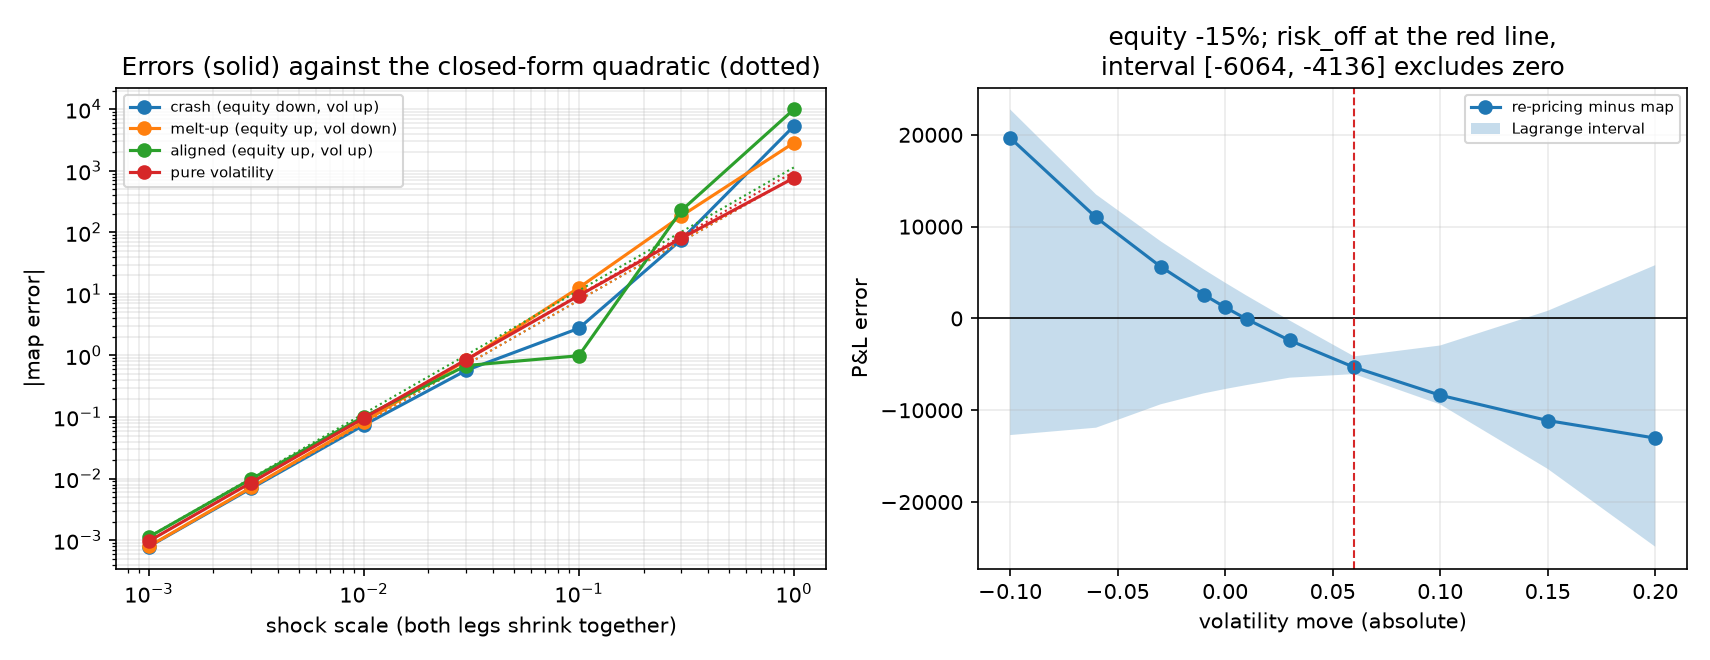

The table this chart was drawn from, first rows:
delta, vol_move, spot_move_absolute, revalued_pnl, engine_pnl, error, relative_error, quadratic_term, error_over_quadratic, residual_after_quadratic, trapped_coefficient, segment_min_third_directional, segment_max_third_directional, coefficient_inside_segment_range, error_interval_low, error_interval_high, interval_excludes_zero, interval_width, interval_width_over_error, dominant_omitted_term, volatility_attribution, term_quadratic_vanna, term_quadratic_volga, term_cubic_speed
-0.3, -0.1, -30.0, -108908, -130698, 21790, 0.2001, 3247, 6.712, 18543, 111260, -1113301, 523836, True, -182304, 90553, False, 272856, 12.52, cubic_gamma_sigma, -35574, 577, 2670, 31151
-0.3, -0.06, -30.0, -108798, -116469, 7671, 0.0705, 1307, 5.868, 6363, 38180, -777935, 387899, True, -128349, 65957, False, 194306, 25.33, cubic_gamma_sigma, -21344, 346.2, 961.1, 31151
-0.3, -0.03, -30.0, -108437, -105796, -2640, -0.02435, 413.4, -6.387, -3054, -18322, -603665, 287386, True, -100197, 48311, False, 148508, 56.25, cubic_speed, -10672, 173.1, 240.3, 31151
-0.3, -0.01, -30.0, -107969, -98682, -9287, -0.08602, 84.39, -110, -9372, -56230, -512701, 220462, True, -85366, 36828, False, 122194, 13.16, cubic_speed, -3557, 57.7, 26.7, 31151
-0.3, 0.0, -30.0, -107651, -95124, -12527, -0.1164, 0.0, , -12527, -75161, -473712, 186905, True, -78952, 31151, False, 110103, 8.789, cubic_speed, 0.0, -0.0, 0.0, 31151
-0.3, 0.01, -30.0, -107272, -91567, -15705, -0.1464, -31, 506.6, -15674, -94044, -438766, 153231, True, -73159, 25508, False, 98666, 6.282, cubic_speed, 3557, -57.7, 26.7, 31151
-0.3, 0.03, -30.0, -106316, -84452, -21863, -0.2056, 67.17, -325.5, -21930, -131583, -380543, 85374, True, -63357, 14296, False, 77653, 3.552, cubic_speed, 10672, -173.1, 240.3, 31151
-0.3, 0.06, -30.0, -104351, -73780, -30571, -0.293, 614.9, -49.72, -31186, -187116, -322552, -18290, True, -53144, -2434, True, 50710, 1.659, cubic_gamma_sigma, 21344, -346.2, 961.1, 31151
-0.3, 0.1, -30.0, -100703, -59551, -41152, -0.4087, 2093, -19.67, -43245, -259470, -307554, -160478, True, -49166, -24654, True, 24513, 0.5957, cubic_gamma_sigma, 35574, -577, 2670, 31151
-0.3, 0.15, -30.0, -94531, -41764, -52767, -0.5582, 5141, -10.26, -57908, -347450, -392249, -109933, True, -60234, -13181, True, 47053, 0.8917, cubic_gamma_sigma, 53361, -865.5, 6007, 31151
-0.3, 0.2, -30.0, -86742, -23977, -62765, -0.7236, 9524, -6.59, -72290, -433738, -563964, -77357, True, -84470, -3368, True, 81101, 1.292, cubic_gamma_sigma, 71147, -1154, 10678, 31151
-0.2, -0.1, -20.0, -107928, -134564, 26636, 0.2468, 3054, 8.721, 23582, 141491, -533597, 210560, True, -85878, 38148, False, 124026, 4.656, cubic_gamma_sigma, -35574, 384.7, 2670, 9230
-0.2, -0.06, -20.0, -105390, -120334, 14944, 0.1418, 1192, 12.54, 13752, 82511, -285949, 145045, True, -46466, 25366, False, 71832, 4.807, cubic_gamma_sigma, -21344, 230.8, 961.1, 9230
-0.2, -0.03, -20.0, -102395, -109662, 7267, 0.07097, 355.7, 20.43, 6912, 41469, -195724, 100021, True, -32265, 17026, False, 49291, 6.783, cubic_speed, -10672, 115.4, 240.3, 9230
-0.2, -0.01, -20.0, -99875, -102547, 2672, 0.02676, 65.16, 41.01, 2607, 15643, -154827, 70284, True, -25739, 11779, False, 37519, 14.04, cubic_speed, -3557, 38.47, 26.7, 9230
-0.2, 0.0, -20.0, -98461, -98990, 528.5, 0.005368, 0.0, , 528.5, 3171, -138587, 55379, True, -23098, 9230, False, 32328, 61.16, cubic_speed, 0.0, -0.0, 0.0, 9230
-0.2, 0.01, -20.0, -96948, -95433, -1516, -0.01563, -11.77, 128.8, -1504, -9023, -124663, 40397, True, -20789, 6721, False, 27510, 18.15, cubic_speed, 3557, -38.47, 26.7, 9230
-0.2, 0.03, -20.0, -93635, -88318, -5317, -0.05678, 124.9, -42.58, -5442, -32649, -102818, 10037, True, -17012, 1798, False, 18809, 3.538, cubic_speed, 10672, -115.4, 240.3, 9230
-0.2, 0.06, -20.0, -87997, -77646, -10351, -0.1176, 730.3, -14.17, -11081, -66487, -90079, -37087, True, -14283, -5451, True, 8832, 0.8533, cubic_gamma_sigma, 21344, -230.8, 961.1, 9230
-0.2, 0.1, -20.0, -79391, -63416, -15975, -0.2012, 2285, -6.991, -18260, -109559, -116222, -60787, True, -17085, -7846, True, 9239, 0.5784, cubic_gamma_sigma, 35574, -384.7, 2670, 9230
-0.2, 0.15, -20.0, -67214, -45629, -21585, -0.3211, 5430, -3.975, -27014, -162086, -199975, -47025, True, -27899, -2408, True, 25492, 1.181, cubic_gamma_sigma, 53361, -577, 6007, 9230
-0.2, 0.2, -20.0, -53823, -27843, -25981, -0.4827, 9909, -2.622, -35890, -215340, -312361, -38689, True, -42151, 3461, False, 45612, 1.756, cubic_gamma_sigma, 71147, -769.3, 10678, 9230
-0.15, -0.1, -15.0, -103484, -123156, 19672, 0.1901, 2958, 6.65, 16714, 100285, -93975, 118878, True, -12704, 22771, False, 35476, 1.803, cubic_gamma_sigma, -35574, 288.5, 2670, 3894
-0.15, -0.06, -15.0, -97927, -108927, 11000, 0.1123, 1134, 9.699, 9866, 59197, -78196, 74182, True, -11898, 13498, False, 25396, 2.309, cubic_gamma_sigma, -21344, 173.1, 961.1, 3894
-0.15, -0.03, -15.0, -92612, -98255, 5643, 0.06093, 326.8, 17.27, 5316, 31898, -58081, 48487, True, -9353, 8408, False, 17761, 3.147, cubic_gamma_sigma, -10672, 86.55, 240.3, 3894
-0.15, -0.01, -15.0, -88546, -91140, 2594, 0.0293, 55.55, 46.71, 2539, 15233, -49303, 31743, True, -8162, 5346, False, 13508, 5.207, cubic_speed, -3557, 28.85, 26.7, 3894
-0.15, 0.0, -15.0, -86367, -87583, 1215, 0.01407, 0.0, , 1215, 7293, -46114, 23363, True, -7686, 3894, False, 11580, 9.527, cubic_speed, 0.0, -0.0, 0.0, 3894
-0.15, 0.01, -15.0, -84098, -84025, -72.54, -0.0008626, -2.153, 33.69, -70.39, -422.3, -43527, 14925, True, -7257, 2485, False, 9742, 134.3, cubic_speed, 3557, -28.85, 26.7, 3894
-0.15, 0.03, -15.0, -79306, -76910, -2396, -0.03021, 153.7, -15.58, -2549, -15296, -39637, -2286, True, -6452, -227.3, True, 6225, 2.599, cubic_gamma_sigma, 10672, -86.55, 240.3, 3894
-0.15, 0.06, -15.0, -71559, -66238, -5321, -0.07436, 788, -6.753, -6109, -36653, -41111, -29543, True, -6064, -4136, True, 1928, 0.3624, cubic_gamma_sigma, 21344, -173.1, 961.1, 3894
-0.15, 0.1, -15.0, -60373, -52009, -8364, -0.1385, 2381, -3.513, -10745, -64469, -70496, -31961, True, -9368, -2946, True, 6422, 0.7679, cubic_gamma_sigma, 35574, -288.5, 2670, 3894
-0.15, 0.15, -15.0, -45342, -34222, -11120, -0.2452, 5574, -1.995, -16694, -100162, -131777, -28460, True, -16389, 830.6, False, 17220, 1.549, cubic_gamma_sigma, 53361, -432.7, 6007, 3894
-0.15, 0.2, -15.0, -29468, -16435, -13033, -0.4423, 10101, -1.29, -23135, -138808, -209786, -25781, True, -24863, 5805, False, 30668, 2.353, cubic_gamma_sigma, 71147, -577, 10678, 3894
-0.1, -0.1, -10.0, -91047, -102856, 11808, 0.1297, 2862, 4.126, 8946, 53678, -12605, 59870, True, 761.1, 12840, True, 12079, 1.023, cubic_gamma_sigma, -35574, 192.3, 2670, 1154
-0.1, -0.06, -10.0, -82583, -88626, 6043, 0.07317, 1076, 5.614, 4966, 29798, 2925, 31407, True, 1564, 6311, True, 4747, 0.7856, cubic_gamma_sigma, -21344, 115.4, 961.1, 1154
-0.1, -0.03, -10.0, -75026, -77954, 2927, 0.03902, 298, 9.825, 2630, 15777, -1091, 18131, True, 116.2, 3320, True, 3204, 1.094, cubic_gamma_sigma, -10672, 57.7, 240.3, 1154
-0.1, -0.01, -10.0, -69512, -70839, 1327, 0.0191, 45.93, 28.9, 1282, 7689, -5074, 10644, True, -799.7, 1820, False, 2620, 1.973, cubic_speed, -3557, 19.23, 26.7, 1154
-0.1, 0.0, -10.0, -66632, -67282, 649.5, 0.009748, 0.0, , 649.5, 3897, -6881, 6922, True, -1147, 1154, False, 2301, 3.542, cubic_speed, 0.0, -0.0, 0.0, 1154
-0.1, 0.01, -10.0, -63680, -63724, 44.24, 0.0006947, 7.463, 5.928, 36.78, 220.7, -8480, 3162, True, -1406, 534.5, False, 1940, 43.86, cubic_speed, 3557, -19.23, 26.7, 1154
-0.1, 0.03, -10.0, -57582, -56610, -972.2, -0.01688, 182.6, -5.325, -1155, -6929, -11018, -4636, True, -1654, -590.1, True, 1064, 1.094, cubic_gamma_sigma, 10672, -57.7, 240.3, 1154
-0.1, 0.06, -10.0, -48026, -45938, -2089, -0.04349, 845.7, -2.47, -2935, -17607, -18019, -13415, True, -2158, -1390, True, 767.3, 0.3673, cubic_gamma_sigma, 21344, -115.4, 961.1, 1154
-0.1, 0.1, -10.0, -34699, -31708, -2990, -0.08618, 2477, -1.207, -5468, -32806, -39045, -14913, True, -4030, -8.261, True, 4022, 1.345, cubic_gamma_sigma, 35574, -192.3, 2670, 1154
-0.1, 0.15, -10.0, -17366, -13921, -3445, -0.1984, 5718, -0.6024, -9163, -54978, -76012, -15499, True, -6950, 3135, False, 10085, 2.928, cubic_gamma_sigma, 53361, -288.5, 6007, 1154
-0.1, 0.2, -10.0, 475.4, 3866, -3390, -7.131, 10294, -0.3293, -13684, -82104, -128979, -15589, True, -11203, 7696, False, 18898, 5.574, cubic_gamma_sigma, 71147, -384.7, 10678, 1154
-0.05, -0.1, -5.0, -67325, -73661, 6336, 0.09411, 2766, 2.291, 3570, 21422, 13521, 28653, True, 5019, 7541, True, 2522, 0.398, quadratic_volga, -35574, 96.16, 2670, 144.2
-0.05, -0.06, -5.0, -56966, -59432, 2466, 0.04328, 1019, 2.42, 1447, 8681, 7559, 10004, True, 2279, 2686, True, 407.4, 0.1652, quadratic_volga, -21344, 57.7, 961.1, 144.2
-0.05, -0.03, -5.0, -47848, -48760, 912.2, 0.01907, 269.1, 3.39, 643.1, 3859, 3483, 3926, True, 849.6, 923.4, True, 73.84, 0.08094, cubic_gamma_sigma, -10672, 28.85, 240.3, 144.2
-0.05, -0.01, -5.0, -41332, -41645, 313, 0.007574, 36.31, 8.621, 276.7, 1660, 1042, 1796, True, 210, 335.6, True, 125.6, 0.4012, cubic_gamma_sigma, -3557, 9.616, 26.7, 144.2
-0.05, 0.0, -5.0, -37973, -38088, 114.8, 0.003022, 0.0, , 114.8, 688.5, 81.51, 865.3, True, 13.58, 144.2, True, 130.6, 1.138, cubic_speed, 0.0, -0.0, 0.0, 144.2
-0.05, 0.01, -5.0, -34556, -34530, -26.19, -0.0007579, 17.08, -1.533, -43.27, -259.6, -749, -84.68, True, -107.7, 2.967, False, 110.7, 4.227, cubic_gamma_sigma, 3557, -9.616, 26.7, 144.2
-0.05, 0.03, -5.0, -27577, -27416, -161, -0.005838, 211.4, -0.7615, -372.4, -2234, -2252, -2124, True, -164, -142.6, True, 21.37, 0.1327, cubic_gamma_sigma, 10672, -28.85, 240.3, 144.2
-0.05, 0.06, -5.0, -16813, -16743, -69.26, -0.004119, 903.4, -0.07667, -972.6, -5836, -6529, -3736, True, -184.8, 280.7, False, 465.5, 6.722, quadratic_volga, 21344, -57.7, 961.1, 144.2
-0.05, 0.1, -5.0, -2063, -2514, 451.2, 0.2188, 2573, 0.1753, -2122, -12733, -16122, -5423, True, -113.6, 1670, False, 1783, 3.952, quadratic_volga, 35574, -96.16, 2670, 144.2
-0.05, 0.15, -5.0, 16802, 15273, 1529, 0.09103, 5862, 0.2609, -4333, -25997, -37870, -7104, True, -449.2, 4678, False, 5128, 3.353, quadratic_volga, 53361, -144.2, 6007, 144.2
-0.05, 0.2, -5.0, 35970, 33060, 2910, 0.08091, 10486, 0.2775, -7576, -45455, -75132, -8475, True, -2036, 9074, False, 11109, 3.817, quadratic_volga, 71147, -192.3, 10678, 144.2
-0.02, -0.1, -2.0, -47158, -51876, 4718, 0.1, 2708, 1.742, 2010, 12060, 7839, 24769, True, 4015, 6836, True, 2822, 0.598, quadratic_volga, -35574, 38.47, 2670, 9.23
-0.02, -0.06, -2.0, -36189, -37646, 1458, 0.04028, 984.1, 1.481, 473.6, 2842, 2254, 5004, True, 1360, 1818, True, 458.3, 0.3144, quadratic_volga, -21344, 23.08, 961.1, 9.23
-0.02, -0.03, -2.0, -26604, -26974, 370, 0.01391, 251.8, 1.47, 118.2, 709.4, 648.8, 886.1, True, 359.9, 399.5, True, 39.55, 0.1069, quadratic_volga, -10672, 11.54, 240.3, 9.23
-0.02, -0.01, -2.0, -19794, -19860, 65.39, 0.003304, 30.54, 2.141, 34.85, 209.1, 207.5, 210.6, True, 65.13, 65.64, True, 0.5034, 0.007697, quadratic_volga, -3557, 3.847, 26.7, 9.23
-0.02, 0.0, -2.0, -16294, -16302, 8.512, 0.0005224, 0.0, , 8.512, 51.07, 37.26, 55.38, True, 6.21, 9.23, True, 3.02, 0.3548, cubic_speed, 0.0, -0.0, 0.0, 9.23
... 72 more rows
